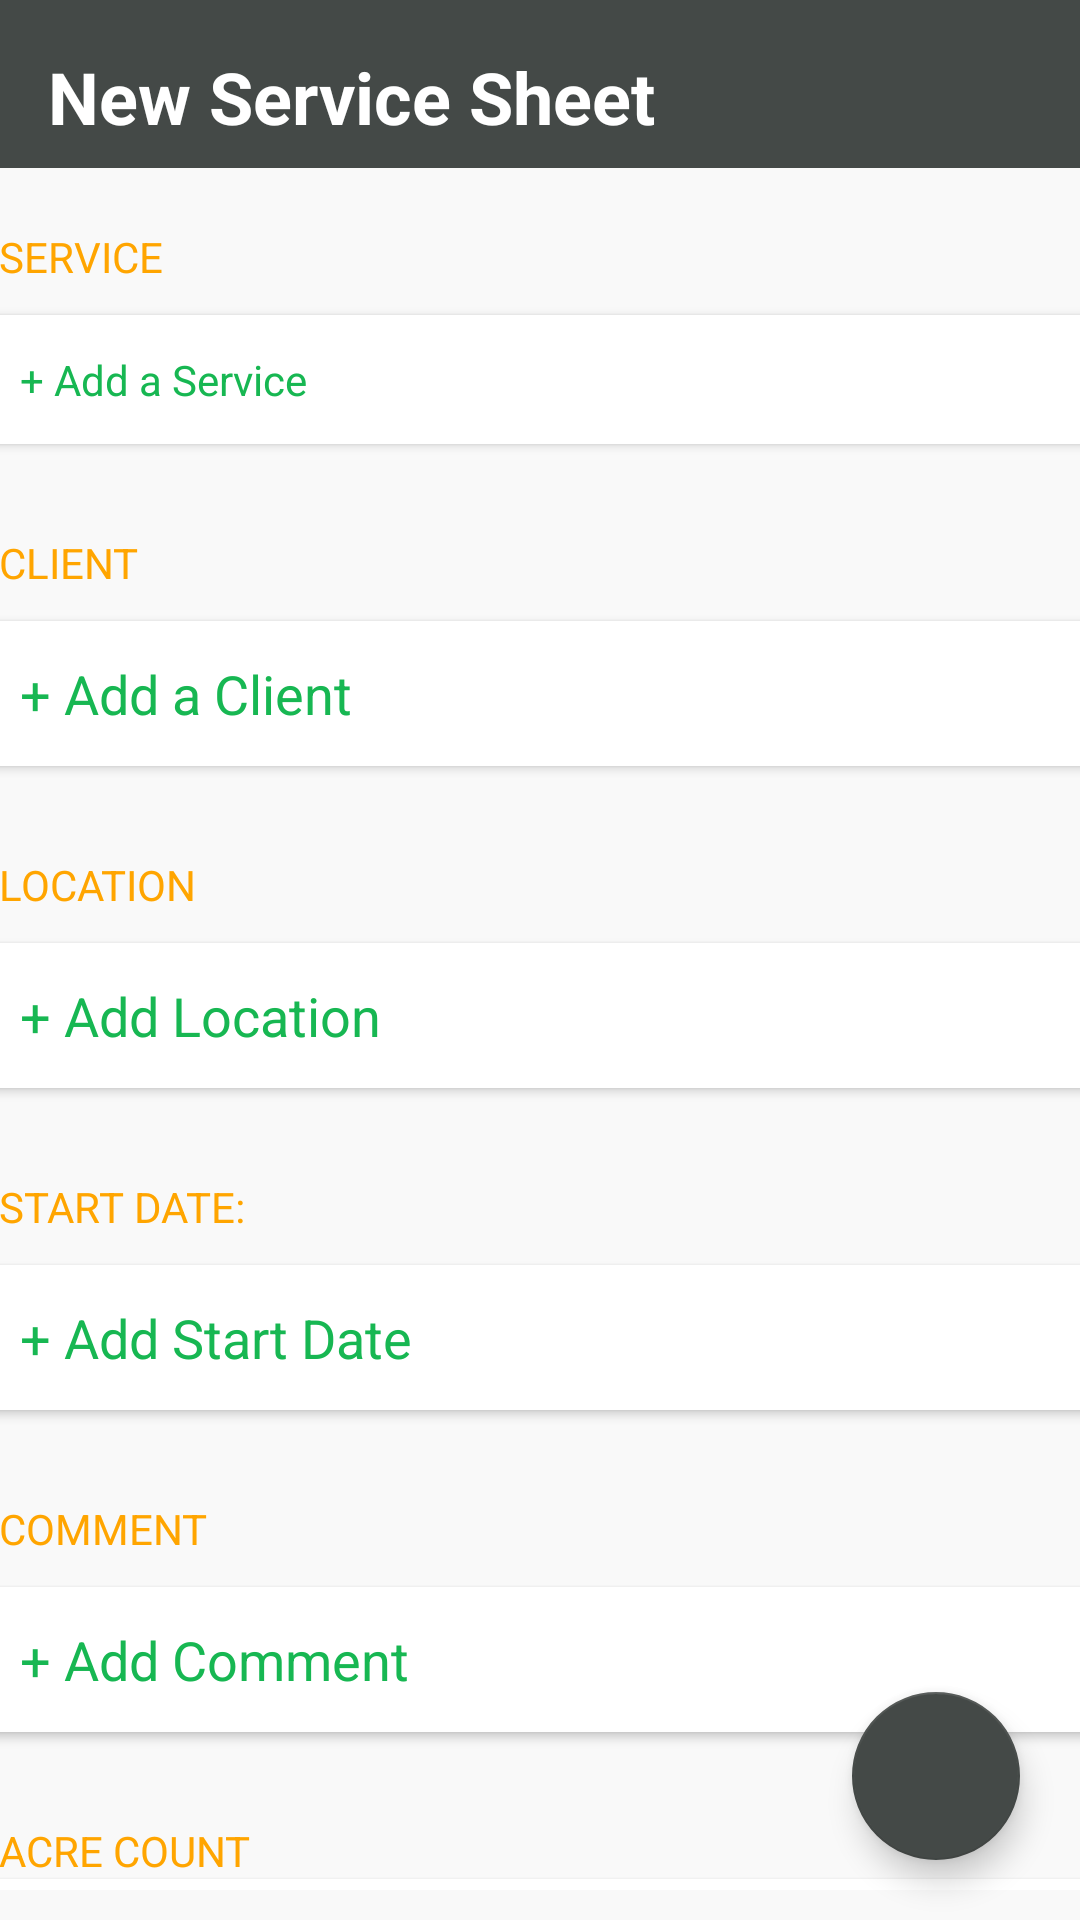

Produce the Android XML layout that renders to this screen, including the resource entries it uses.
<!-- AndroidManifest.xml: application theme AppTheme -->
<!-- res/layout/activity_new__service.xml -->
<?xml version="1.0" encoding="utf-8"?>
<androidx.constraintlayout.widget.ConstraintLayout xmlns:android="http://schemas.android.com/apk/res/android"
    xmlns:app="http://schemas.android.com/apk/res-auto"
    xmlns:tools="http://schemas.android.com/tools"
    android:layout_width="match_parent"
    android:layout_height="match_parent"
    android:background="#f9f9f9"
    tools:context=".New_Service">

    <androidx.appcompat.widget.Toolbar
        android:id="@+id/Hometoolbar"
        android:layout_width="0dp"
        android:layout_height="wrap_content"
        android:background="#444947"
        android:minHeight="?attr/actionBarSize"
        android:theme="?attr/actionBarTheme"
        app:layout_constraintEnd_toEndOf="parent"
        app:layout_constraintStart_toStartOf="parent"
        app:layout_constraintTop_toTopOf="parent" />

    <TextView
        android:id="@+id/displayHome"
        android:layout_width="wrap_content"
        android:layout_height="wrap_content"
        android:layout_marginStart="16dp"
        android:layout_marginTop="16dp"
        android:text="@string/add_service"
        android:textColor="#FFFFFF"
        android:textSize="24sp"
        android:textStyle="bold"
        app:layout_constraintStart_toStartOf="parent"
        app:layout_constraintTop_toTopOf="@id/Hometoolbar" />

    <com.google.android.material.floatingactionbutton.FloatingActionButton
        android:id="@+id/fab_btn"
        android:layout_width="wrap_content"
        android:layout_height="wrap_content"
        android:layout_marginEnd="20dp"
        android:layout_marginBottom="20dp"
        android:clickable="true"
        android:focusable="true"
        app:backgroundTint="#444947"
        app:elevation="6dp"
        app:layout_constraintBottom_toBottomOf="parent"
        app:layout_constraintEnd_toEndOf="parent"
        app:srcCompat="@drawable/ic_save" />

    <ScrollView
        android:layout_width="411dp"
        android:layout_height="0dp"
        android:layout_marginTop="10dp"
        android:layout_marginBottom="10dp"
        app:layout_constraintBottom_toBottomOf="parent"
        app:layout_constraintEnd_toEndOf="parent"
        app:layout_constraintStart_toStartOf="parent"
        app:layout_constraintTop_toBottomOf="@+id/Hometoolbar">

        <LinearLayout
            android:layout_width="match_parent"
            android:layout_height="wrap_content"
            android:layout_marginStart="10dp"
            android:layout_marginEnd="10dp"
            android:orientation="vertical"
            app:layout_constraintTop_toTopOf="parent">

            <TextView
                android:id="@+id/textView_Service"
                android:layout_width="match_parent"
                android:layout_height="wrap_content"
                android:layout_marginStart="15dp"
                android:layout_marginTop="10dp"
                android:text="@string/service"
                android:textAllCaps="true"
                android:textColor="@color/colorTextOrange" />

            <androidx.cardview.widget.CardView
                android:id="@+id/cardViewService"
                android:layout_width="match_parent"
                android:layout_height="wrap_content"
                android:layout_margin="10dp">

                <TextView
                    android:id="@+id/tvTask"
                    android:layout_width="match_parent"
                    android:layout_height="wrap_content"
                    android:background="@null"
                    android:importantForAutofill="no"
                    android:inputType="text"
                    android:padding="12dp"
                    android:text="@string/add_a_service"
                    android:textColor="@color/ColorTextGreen" />
            </androidx.cardview.widget.CardView>

            <TextView
                android:id="@+id/textView_Client"
                android:layout_width="match_parent"
                android:layout_height="wrap_content"
                android:layout_marginStart="15dp"
                android:layout_marginTop="20dp"
                android:text="@string/client"
                android:textAllCaps="true"
                android:textColor="@color/colorTextOrange" />

            <androidx.cardview.widget.CardView
                android:id="@+id/cardViewClient"
                android:layout_width="match_parent"
                android:layout_height="wrap_content"
                android:layout_margin="10dp">

                <TextView
                    android:id="@+id/tvClient"
                    android:layout_width="match_parent"
                    android:layout_height="wrap_content"
                    android:background="@null"
                    android:importantForAutofill="no"
                    android:inputType="text"
                    android:padding="12dp"
                    android:textSize="18sp"
                    android:text="@string/add_a_client"
                    android:textColor="@color/ColorTextGreen" />

            </androidx.cardview.widget.CardView>

            <TextView
                android:id="@+id/textView_Address"
                android:layout_width="match_parent"
                android:layout_height="wrap_content"
                android:layout_marginStart="15dp"
                android:layout_marginTop="20dp"
                android:text="@string/location"
                android:textAllCaps="true"
                android:textColor="@color/colorTextOrange" />

            <androidx.cardview.widget.CardView
                android:id="@+id/cardViewAddress"
                android:layout_width="match_parent"
                android:layout_height="wrap_content"
                android:layout_margin="10dp">

                <EditText
                    android:id="@+id/tvAddress"
                    android:layout_width="match_parent"
                    android:layout_height="wrap_content"
                    android:background="@null"
                    android:hint="@string/add_location"
                    android:importantForAutofill="no"
                    android:inputType="text"
                    android:padding="12dp"
                    android:textColor="@color/ColorTextGreen"
                    android:textColorHint="@color/ColorTextGreen"/>

            </androidx.cardview.widget.CardView>

            <TextView
                android:id="@+id/textView_Date"
                android:layout_width="match_parent"
                android:layout_height="wrap_content"
                android:layout_marginStart="15dp"
                android:layout_marginTop="20dp"
                android:text="@string/start_date"
                android:textAllCaps="true"
                android:textColor="@color/colorTextOrange" />

            <androidx.cardview.widget.CardView
                android:id="@+id/cardViewDate"
                android:layout_width="match_parent"
                android:layout_height="wrap_content"
                android:layout_margin="10dp">

                <TextView
                    android:id="@+id/tvDate"
                    android:layout_width="match_parent"
                    android:layout_height="wrap_content"
                    android:background="@null"
                    android:importantForAutofill="no"
                    android:padding="12dp"
                    android:text="@string/add_start_date"
                    android:textColor="@color/ColorTextGreen"
                    android:textSize="18sp"
                    android:visibility="visible" />

            </androidx.cardview.widget.CardView>

            <TextView
                android:id="@+id/textView_Comments"
                android:layout_width="match_parent"
                android:layout_height="wrap_content"
                android:layout_marginStart="15dp"
                android:layout_marginTop="20dp"
                android:text="@string/comment"
                android:textAllCaps="true"
                android:textColor="@color/colorTextOrange" />

            <androidx.cardview.widget.CardView
                android:id="@+id/cardViewComments"
                android:layout_width="match_parent"
                android:layout_height="wrap_content"
                android:layout_margin="10dp">

                <EditText
                    android:id="@+id/Comment"
                    android:layout_width="match_parent"
                    android:layout_height="wrap_content"
                    android:background="@null"
                    android:hint="@string/add_comment"
                    android:importantForAutofill="no"
                    android:inputType="textMultiLine|text"
                    android:maxLines="10"
                    android:padding="12dp"
                    android:scrollbars="none"
                    android:textColor="@color/ColorTextGreen"
                    android:textSize="18sp"
                    android:visibility="visible"
                    tools:ignore="TextViewEdits"
                    android:textColorHint="@color/ColorTextGreen"/>


            </androidx.cardview.widget.CardView>

            <TextView
                android:id="@+id/textViewAcres"
                android:layout_width="match_parent"
                android:layout_height="wrap_content"
                android:layout_marginStart="15dp"
                android:layout_marginTop="20dp"
                android:text="@string/acre"
                android:textAllCaps="true"
                android:textColor="@color/colorTextOrange" />

            <androidx.cardview.widget.CardView
                android:layout_width="match_parent"
                android:layout_height="match_parent" >

                <LinearLayout
                    android:layout_width="match_parent"
                    android:layout_height="match_parent"
                    android:orientation="horizontal">

                    <Button
                        android:id="@+id/btnMinus"
                        android:layout_width="wrap_content"
                        android:layout_height="wrap_content"
                        android:layout_weight="1"
                        android:padding="10dp"
                        android:text="-" />

                    <EditText
                        android:id="@+id/acreNum"
                        android:layout_width="wrap_content"
                        android:layout_height="wrap_content"
                        android:ems="10"
                        android:inputType="number"
                        android:text="0"
                        android:textAlignment="center" />

                    <Button
                        android:id="@+id/btnAddition"
                        android:layout_width="wrap_content"
                        android:layout_height="wrap_content"
                        android:layout_weight="1"
                        android:text="+" />
                </LinearLayout>

            </androidx.cardview.widget.CardView>


        </LinearLayout>
    </ScrollView>

</androidx.constraintlayout.widget.ConstraintLayout>
<!-- resources referenced by this layout -->
<resources>
  <color name="ColorTextGreen">#17B752</color>
  <color name="colorTextOrange">#ffa500</color>
  <string name="acre">Acre Count</string>
  <string name="add_a_client">+ Add a Client</string>
  <string name="add_a_service">+ Add a Service</string>
  <string name="add_comment">+ Add Comment</string>
  <string name="add_location">+ Add Location</string>
  <string name="add_service">New Service Sheet</string>
  <string name="add_start_date">+ Add Start Date</string>
  <string name="client">Client</string>
  <string name="comment">Comment</string>
  <string name="location">Location</string>
  <string name="service">Service</string>
  <string name="start_date">Start Date:</string>
  <style name="AppTheme" parent="Theme.AppCompat.Light.NoActionBar">
          
          <item name="colorPrimary">@color/colorPrimary</item>
          <item name="colorPrimaryDark">#444947</item>
          <item name="colorAccent">@color/colorAccent</item>
      </style>
  <color name="colorPrimary">#008577</color>
  <color name="colorAccent">#D81B60</color>
</resources>
